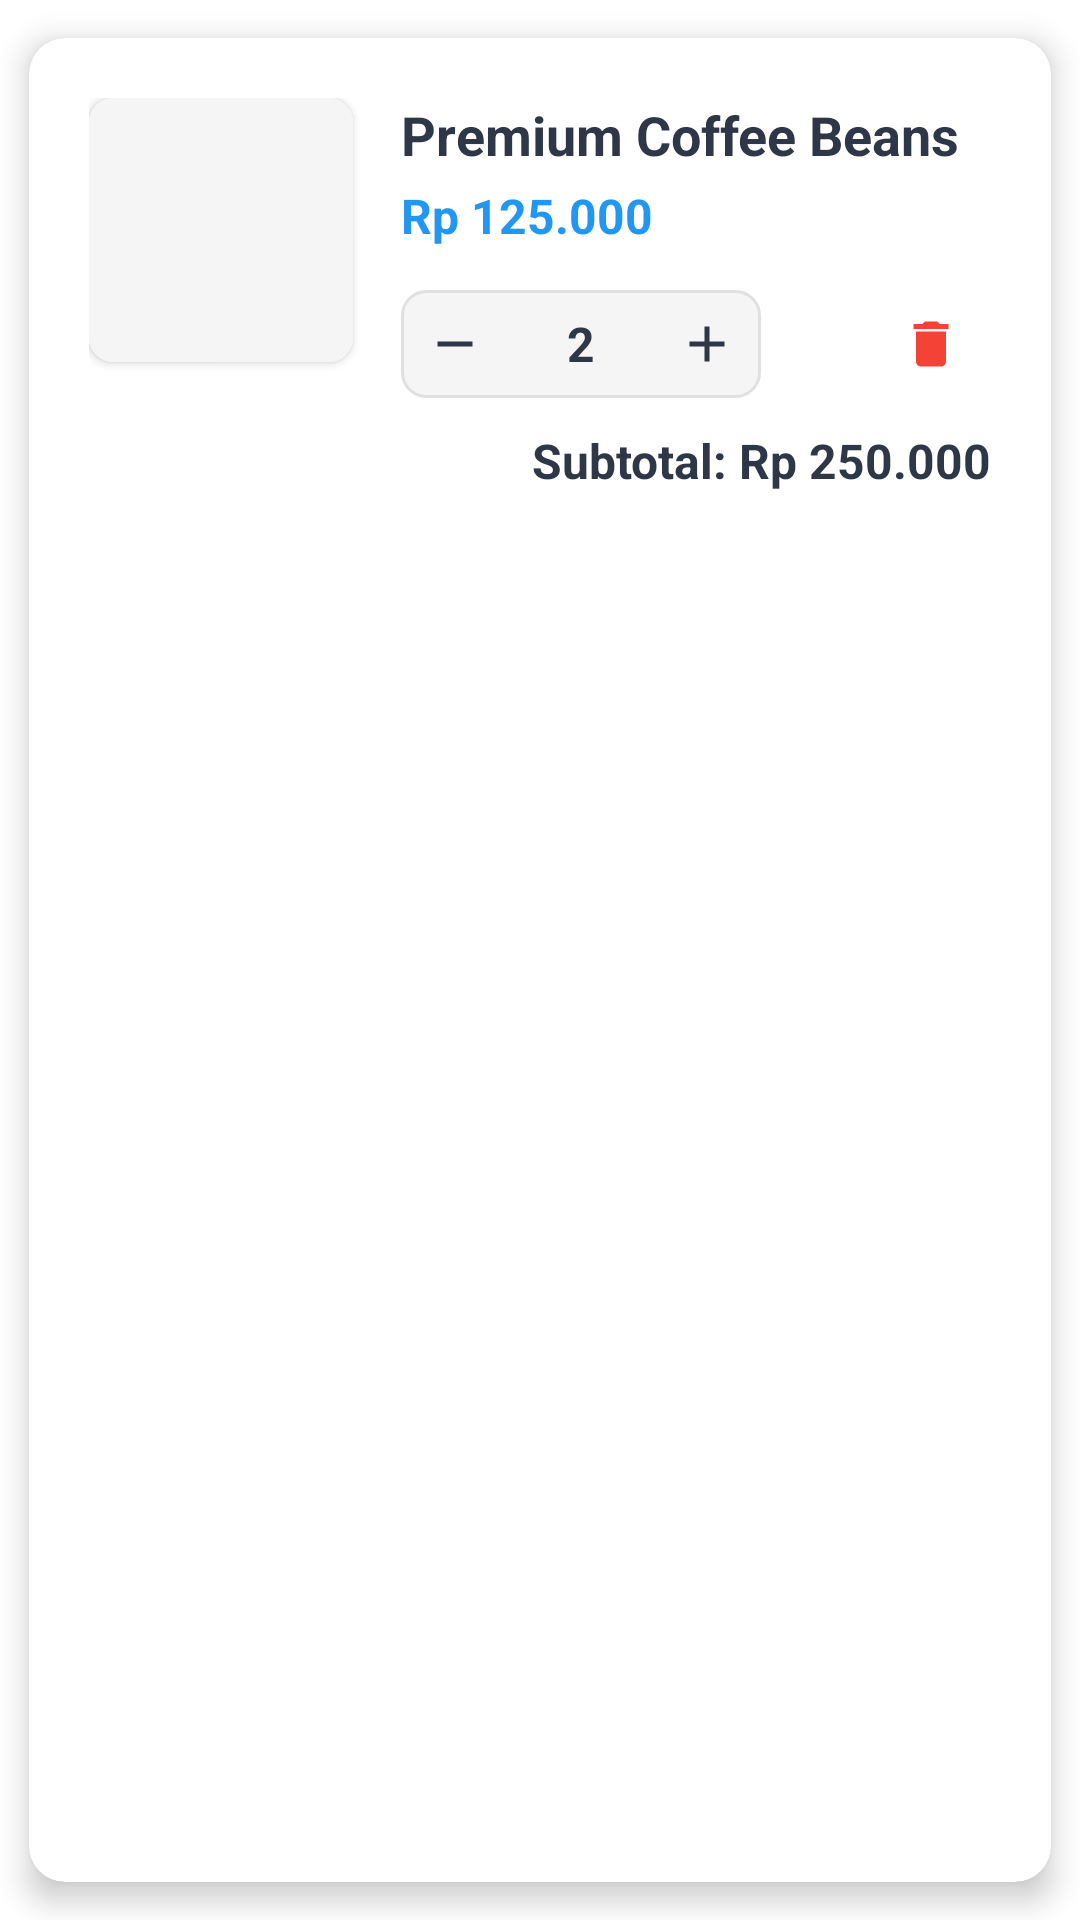

Write the Android layout XML for this screen, with the resource values it uses.
<!-- AndroidManifest.xml: application theme Theme.Product_BottomNav -->
<!-- res/layout/list_order.xml -->
<?xml version="1.0" encoding="utf-8"?>
<androidx.cardview.widget.CardView xmlns:android="http://schemas.android.com/apk/res/android"
    xmlns:app="http://schemas.android.com/apk/res-auto"
    android:layout_width="match_parent"
    android:layout_height="wrap_content"
    android:layout_margin="12dp"
    app:cardCornerRadius="12dp"
    app:cardElevation="6dp"
    app:cardUseCompatPadding="true">

    <LinearLayout
        android:layout_width="match_parent"
        android:layout_height="wrap_content"
        android:orientation="horizontal"
        android:padding="20dp"
        android:background="?attr/selectableItemBackgroundBorderless">

        
        <androidx.cardview.widget.CardView
            android:layout_width="wrap_content"
            android:layout_height="wrap_content"
            app:cardCornerRadius="8dp"
            app:cardElevation="2dp">

            <ImageView
                android:id="@+id/imgProduct"
                android:layout_width="88dp"
                android:layout_height="88dp"
                android:src="@drawable/ic_launcher_foreground"
                android:scaleType="centerCrop"
                android:background="@color/grey_100" />
        </androidx.cardview.widget.CardView>

        <LinearLayout
            android:layout_width="0dp"
            android:layout_height="wrap_content"
            android:layout_weight="1"
            android:layout_marginStart="16dp"
            android:orientation="vertical">

            
            <TextView
                android:id="@+id/tvProductName"
                android:layout_width="match_parent"
                android:layout_height="wrap_content"
                android:text="Premium Coffee Beans"
                android:textSize="18sp"
                android:textStyle="bold"
                android:textColor="@color/text_primary"
                android:ellipsize="end"
                android:maxLines="2"
                android:lineSpacingExtra="2dp" />

            
            <TextView
                android:id="@+id/tvPrice"
                android:layout_width="wrap_content"
                android:layout_height="wrap_content"
                android:layout_marginTop="4dp"
                android:text="Rp 125.000"
                android:textSize="16sp"
                android:textStyle="bold"
                android:textColor="@color/primary_color" />

            
            <LinearLayout
                android:layout_width="match_parent"
                android:layout_height="wrap_content"
                android:orientation="horizontal"
                android:layout_marginTop="12dp"
                android:gravity="center_vertical">

                
                <LinearLayout
                    android:layout_width="wrap_content"
                    android:layout_height="wrap_content"
                    android:orientation="horizontal"
                    android:background="@drawable/quantity_background"
                    android:gravity="center_vertical">

                    
                    <ImageButton
                        android:id="@+id/btnDecrease"
                        android:layout_width="36dp"
                        android:layout_height="36dp"
                        android:background="?attr/selectableItemBackgroundBorderless"
                        android:src="@drawable/ic_minuss"
                        android:contentDescription="Decrease quantity"
                        app:tint="@color/text_secondary" />

                    
                    <TextView
                        android:id="@+id/tvQuantity"
                        android:layout_width="48dp"
                        android:layout_height="wrap_content"
                        android:text="2"
                        android:textSize="16sp"
                        android:textStyle="bold"
                        android:textColor="@color/text_primary"
                        android:gravity="center" />

                    
                    <ImageButton
                        android:id="@+id/btnIncrease"
                        android:layout_width="36dp"
                        android:layout_height="36dp"
                        android:background="?attr/selectableItemBackgroundBorderless"
                        android:src="@drawable/ic_add"
                        android:contentDescription="Increase quantity"
                        app:tint="@color/text_secondary" />
                </LinearLayout>

                
                <View
                    android:layout_width="0dp"
                    android:layout_height="1dp"
                    android:layout_weight="1" />

                
                <ImageButton
                    android:id="@+id/btnRemove"
                    android:layout_width="40dp"
                    android:layout_height="40dp"
                    android:background="?attr/selectableItemBackgroundBorderless"
                    android:src="@drawable/ic_delete"
                    android:contentDescription="Remove item"
                    app:tint="@color/error_color" />
            </LinearLayout>

            
            <TextView
                android:id="@+id/tvSubtotal"
                android:layout_width="match_parent"
                android:layout_height="wrap_content"
                android:layout_marginTop="8dp"
                android:text="Subtotal: Rp 250.000"
                android:textSize="16sp"
                android:textStyle="bold"
                android:textColor="@color/text_primary"
                android:gravity="end" />
        </LinearLayout>
    </LinearLayout>
</androidx.cardview.widget.CardView>
<!-- resources referenced by this layout -->
<resources>
  <color name="error_color">#F44336</color>
  <color name="grey_100">#F5F5F5</color>
  <color name="primary_color">#2196F3</color>
  <color name="text_primary">#2D3748</color>
  <color name="text_secondary">#2D3748</color>
  <!-- drawable ic_add (drawable) -->
  <vector xmlns:android="http://schemas.android.com/apk/res/android"
      android:width="20dp"
      android:height="20dp"
      android:viewportWidth="24"
      android:viewportHeight="24"
      android:tint="@color/text_secondary">
      <path
          android:fillColor="@android:color/white"
          android:pathData="M19,13h-6v6h-2v-6H5v-2h6V5h2v6h6v2z"/>
  </vector>
  <!-- drawable ic_delete (drawable) -->
  <vector xmlns:android="http://schemas.android.com/apk/res/android"
      android:width="20dp"
      android:height="20dp"
      android:viewportWidth="24"
      android:viewportHeight="24"
      android:tint="@color/error_color">
      <path
          android:fillColor="@android:color/white"
          android:pathData="M6,19c0,1.1 0.9,2 2,2h8c1.1,0 2,-0.9 2,-2V7H6v12zM19,4h-3.5l-1,-1h-5l-1,1H5v2h14V4z"/>
  </vector>
  <!-- drawable ic_launcher_foreground: webp bitmap (mipmap-hdpi, 4680 bytes) -->
  <!-- drawable ic_minuss (drawable) -->
  <vector xmlns:android="http://schemas.android.com/apk/res/android"
      android:width="20dp"
      android:height="20dp"
      android:viewportWidth="24"
      android:viewportHeight="24"
      android:tint="@color/text_secondary">
      <path
          android:fillColor="@android:color/white"
          android:pathData="M19,13H5v-2h14v2z"/>
  </vector>
  <!-- drawable quantity_background (drawable) -->
  <shape xmlns:android="http://schemas.android.com/apk/res/android">
      <solid android:color="@color/grey_100" />
      <corners android:radius="8dp" />
      <stroke android:width="1dp" android:color="@color/grey_300" />
  </shape>
  <style name="Theme.Product_BottomNav" parent="Theme.MaterialComponents.DayNight.DarkActionBar">
          
          <item name="colorPrimary">@color/colorPrimary</item>
          <item name="colorPrimaryVariant">@color/colorPrimaryVariant</item>
          <item name="colorOnPrimary">@color/colorOnPrimary</item>
  
          
          <item name="colorSecondary">@color/teal_200</item>
          <item name="colorSecondaryVariant">@color/teal_700</item>
          <item name="colorOnSecondary">@color/black</item>
  
          <item name="android:statusBarColor">?attr/colorPrimaryVariant</item>
      </style>
  <color name="grey_300">#E0E0E0</color>
  <color name="colorPrimary">#6B4226</color>
  <color name="colorPrimaryVariant">#A05775</color>
  <color name="colorOnPrimary">#FFFFFF</color>
  <color name="teal_200">#FF03DAC5</color>
  <color name="teal_700">#FF018786</color>
  <color name="black">#FF000000</color>
</resources>
